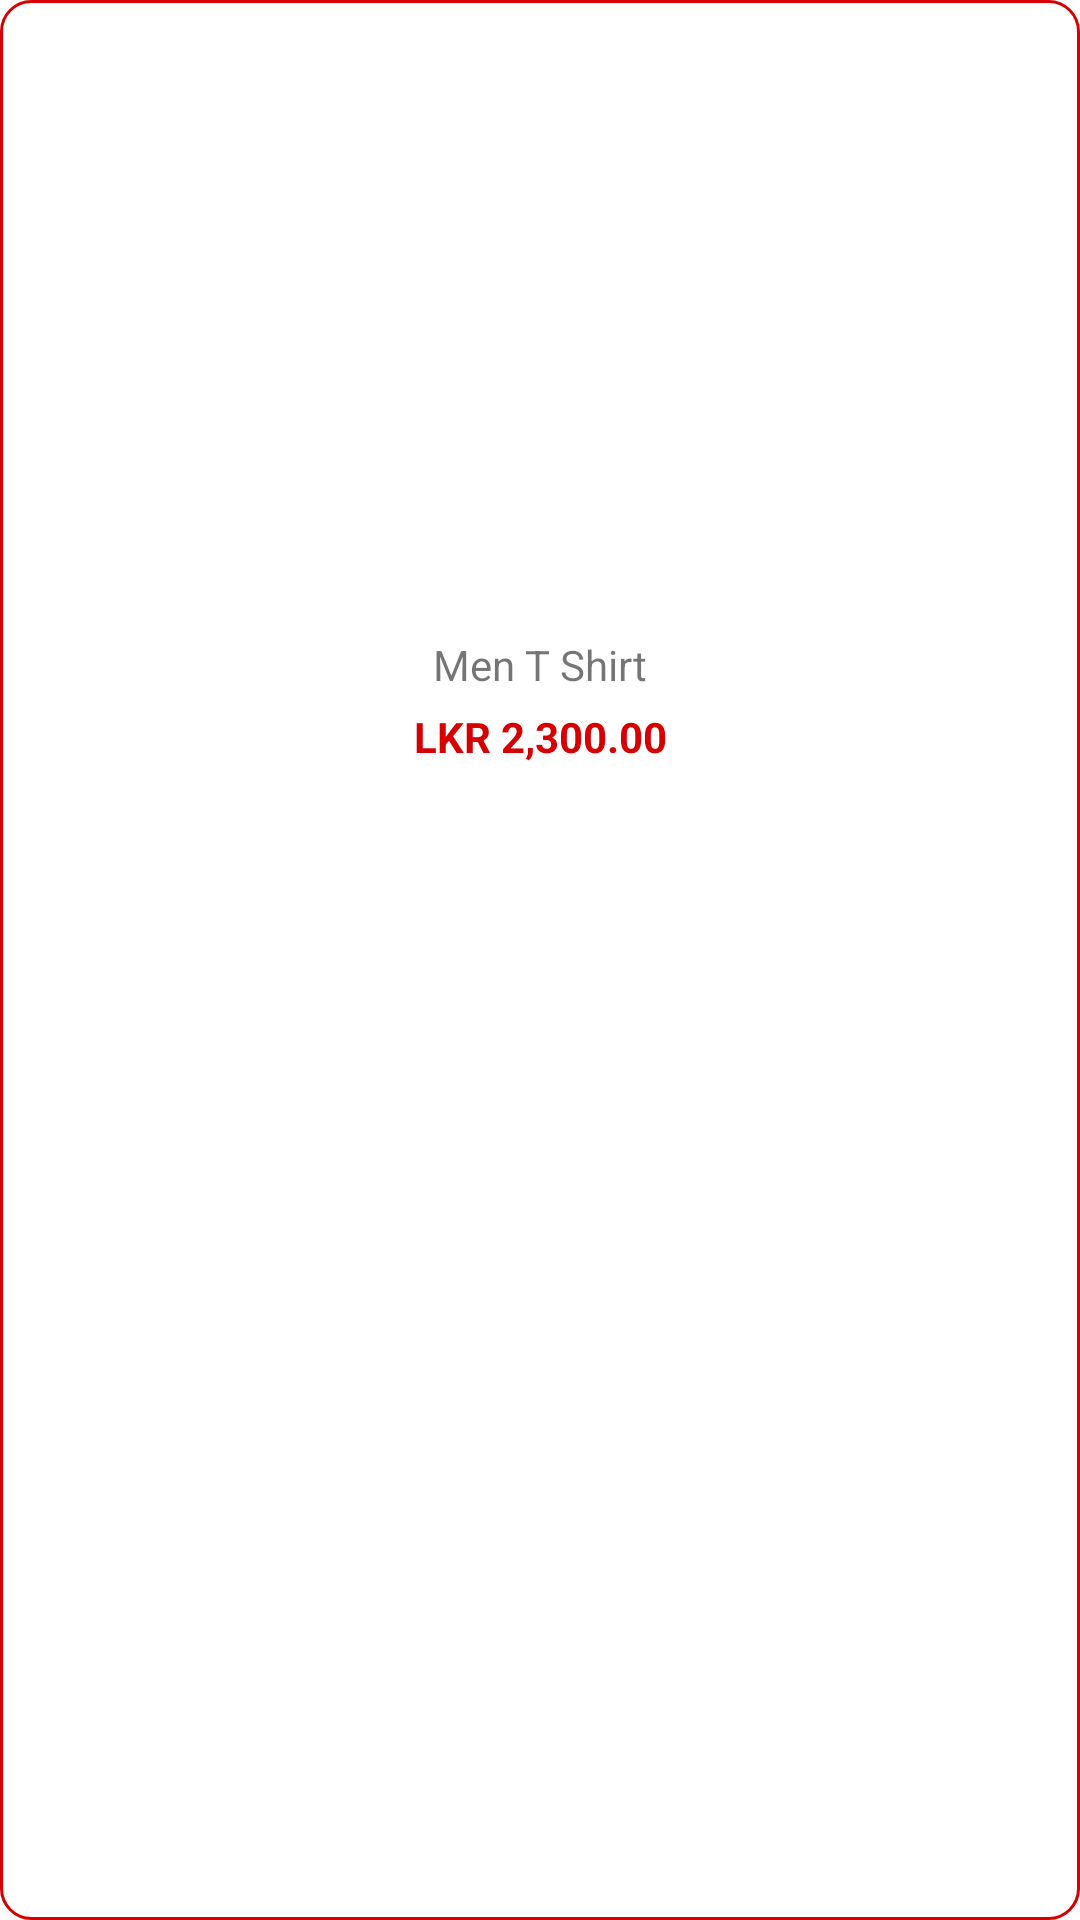

Produce the Android XML layout that renders to this screen, including the resource entries it uses.
<!-- AndroidManifest.xml: application theme Theme.EShop -->
<!-- res/layout/product_item.xml -->
<?xml version="1.0" encoding="utf-8"?>

<LinearLayout xmlns:android="http://schemas.android.com/apk/res/android"
    xmlns:app="http://schemas.android.com/apk/res-auto"
    android:orientation="vertical"
    android:layout_width="wrap_content"
    android:layout_height="wrap_content"
    android:layout_margin="5dp"
    android:padding="2dp"
    android:background="@drawable/custom_input_search">

    <androidx.cardview.widget.CardView
        android:layout_width="match_parent"
        android:layout_height="200dp"
        android:layout_marginBottom="10dp"
        app:cardElevation="0dp"
        app:cardCornerRadius="10dp">
        <ImageView
            android:id="@+id/product_item_image"
            android:scaleType="center"
            android:layout_width="match_parent"
            android:layout_height="match_parent"
            android:src="@drawable/default_image"
            />
    </androidx.cardview.widget.CardView>

    <TextView
        android:id="@+id/product_item_name"
        android:layout_width="match_parent"
        android:layout_height="wrap_content"
        android:layout_marginBottom="5dp"
        android:text="Men T Shirt"
        android:gravity="center"
        />
    <TextView
        android:id="@+id/product_item_price"
        android:layout_width="match_parent"
        android:layout_height="wrap_content"
        android:text="LKR 2,300.00"
        android:textColor="@color/red"
        android:textStyle="bold"
        android:gravity="center"
        android:layout_marginBottom="20dp"
        />


</LinearLayout>
<!-- resources referenced by this layout -->
<resources>
  <color name="red">#D60000</color>
  <!-- drawable custom_input_search (drawable) -->
  <?xml version="1.0" encoding="utf-8"?>
  
  <selector xmlns:android="http://schemas.android.com/apk/res/android">
      <item>
          <shape android:shape="rectangle">
              <stroke android:color="@color/red" android:width="1dp"/>
              <corners android:radius="10dp"/>
          </shape>
      </item>
  </selector>
  <style name="Theme.EShop" parent="Theme.MaterialComponents.DayNight.NoActionBar">
          
          <item name="colorPrimary">@color/red</item>
          <item name="colorPrimaryVariant">@color/purple_700</item>
          <item name="colorOnPrimary">@color/white</item>
          
          <item name="colorSecondary">@color/teal_200</item>
          <item name="colorSecondaryVariant">@color/teal_700</item>
          <item name="colorOnSecondary">@color/black</item>
          
          <item name="android:statusBarColor" tools:targetApi="l">@color/red</item>
  
          
      </style>
  <color name="purple_700">#FF3700B3</color>
  <color name="white">#FFFFFFFF</color>
  <color name="teal_200">#FF03DAC5</color>
  <color name="teal_700">#FF018786</color>
  <color name="black">#FF000000</color>
</resources>
